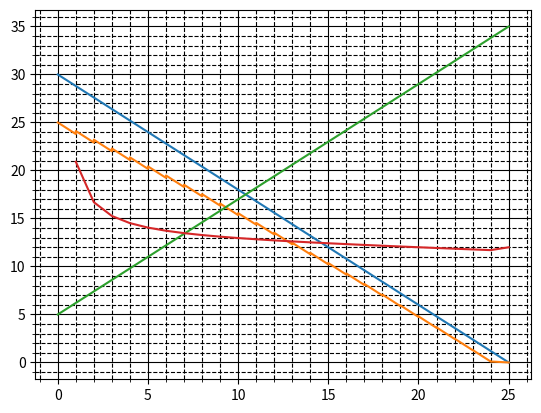

This figure's Python source:
import matplotlib.pyplot as plt
from matplotlib.ticker import MultipleLocator

def main():
  atama      = 500e4
  value_init = 3000e4
  value_min  = 0
  interest   = 1.3 # unit : %
  pay_year   = 120e4
  sell_cost  = 100e4

  value   = [ [ 0, value_init         ] ]
  balance = [ [ 0, value_init - atama ] ]
  paid    = [ [ 0, atama              ] ]
  rent    = [                           ]

  i = 1
  while 0 < balance[-1][1] and i <= 50:
    value.append(
     [ i
     , value_min if value[-1][1] <= value_min + pay_year else
       value[-1][1] - pay_year ] )
    balance.append(
     [ i
     , 0 if balance[-1][1] <= pay_year else
       balance[-1][1] - pay_year ] )
    balance.append(
     [ i
     , 0 if balance[-1][1] == 0 else
       balance[-1][1] * (1 + 0.01*interest) ] )
    paid.append([i, paid[-1][1] + pay_year])
    rent.append(
     [ i
     ,   (paid[-1][1] - value[-1][1] + balance[-1][1] + sell_cost)
       / (i * 12) ] )
    i += 1

  for curve in [value, balance, paid]:
    plt.plot([x[0] for x in curve], [x[1] / 100e4 for x in curve])
  for curve in [rent]:
    plt.plot([x[0] for x in curve], [x[1] /   1e4 for x in curve])
  #plt.xaxis.set_minor_locator(MultipleLocator(5))
  #plt.yaxis.set_minor_locator(MultipleLocator(5))
  #plt.locator_params(nbins=4)
  plt.minorticks_on()
  plt.grid(which='major', color='black', linestyle='-')
  plt.grid(which='minor', color='black', linestyle='--')

  plt.show()

main()
